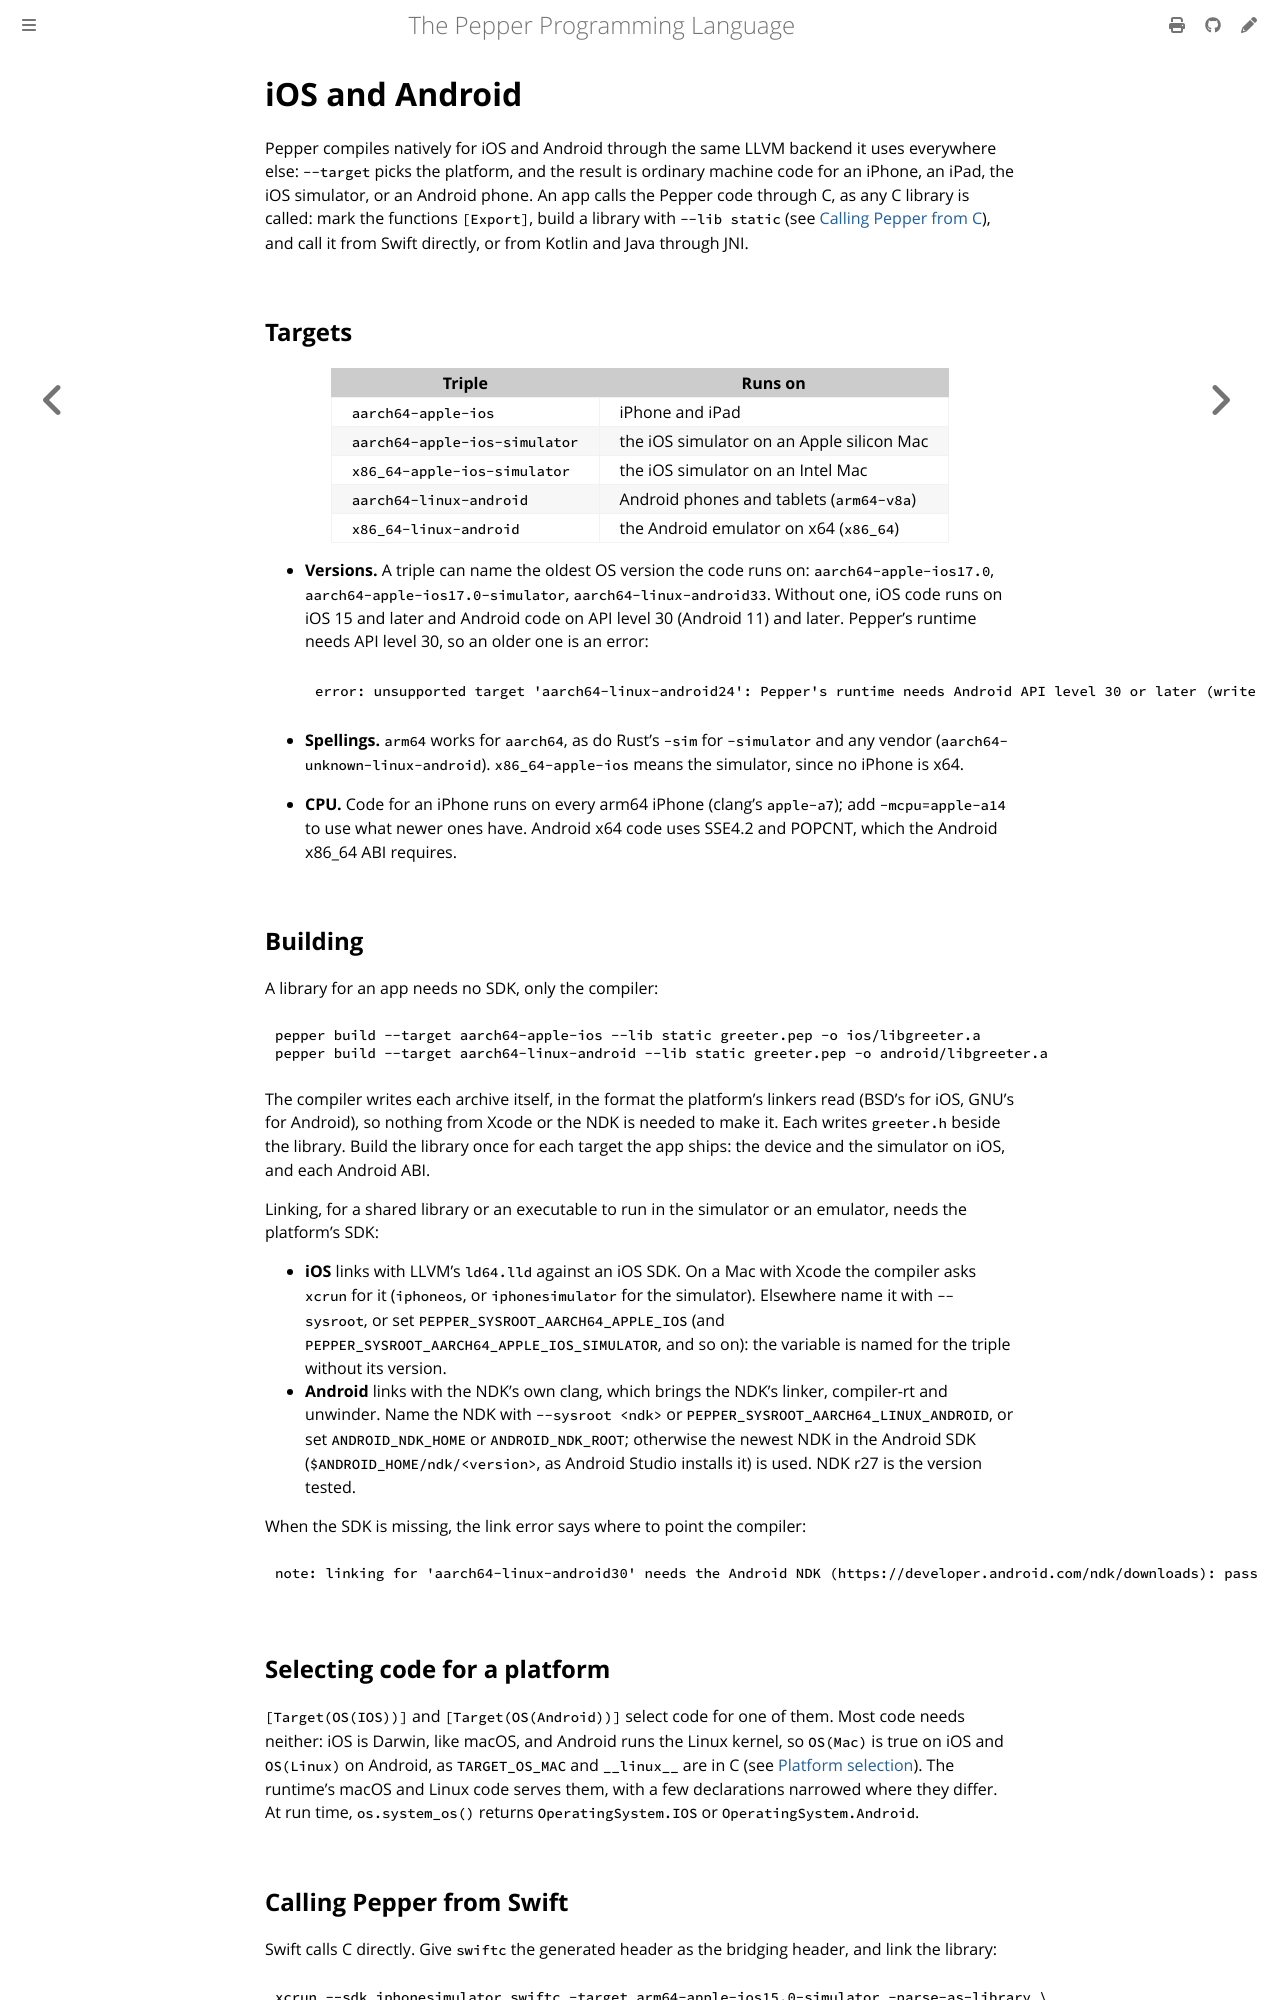

repository: pep-lang/pepper · page: 0.10.0/language/mobile.html · generator: mdbook

# iOS and Android

Pepper compiles natively for iOS and Android through the same LLVM backend
it uses everywhere else: `--target` picks the platform, and the result is
ordinary machine code for an iPhone, an iPad, the iOS simulator, or an
Android phone. An app calls the Pepper code through C, as any C library is
called: mark the functions `[Export]`, build a library with `--lib static`
(see [Calling Pepper from C](c-interop.md#calling-pepper-from-c)), or on iOS
an `.xcframework` or a Swift package (`--lib xcframework`, `--lib
swift-package`) and on Android an `.aar` (`--lib aar`), and call it from
Swift directly, or from Kotlin and Java through JNI.

## Targets

| Triple                        | Runs on                                   |
|-------------------------------|-------------------------------------------|
| `aarch64-apple-ios`           | iPhone and iPad                           |
| `aarch64-apple-ios-simulator` | the iOS simulator on an Apple silicon Mac |
| `x86_64-apple-ios-simulator`  | the iOS simulator on an Intel Mac         |
| `aarch64-linux-android`       | Android phones and tablets (`arm64-v8a`)  |
| `x86_64-linux-android`        | the Android emulator on x64 (`x86_64`)    |

- **Versions.** A triple can name the oldest OS version the code runs on:
  `aarch64-apple-ios17.0`, `aarch64-apple-ios17.0-simulator`,
  `aarch64-linux-android33`. Without one, iOS code runs on iOS 15 and later
  and Android code on API level 30 (Android 11) and later. Pepper's runtime
  needs API level 30, so an older one is an error:

  ```text
  error: unsupported target 'aarch64-linux-android24': Pepper's runtime needs Android API level 30 or later (write 'android30')
  ```

- **Spellings.** `arm64` works for `aarch64`, as do Rust's `-sim` for
  `-simulator` and any vendor (`aarch64-unknown-linux-android`).
  `x86_64-apple-ios` means the simulator, since no iPhone is x64.
- **CPU.** Code for an iPhone runs on every arm64 iPhone (clang's
  `apple-a7`); add `-mcpu=apple-a14` to use what newer ones have. Android
  x64 code uses SSE4.2 and POPCNT, which the Android x86_64 ABI requires.

## Building

A library for an app needs no SDK, only the compiler:

```sh
pepper build --target aarch64-apple-ios --lib static greeter.pep -o ios/libgreeter.a
pepper build --target aarch64-linux-android --lib static greeter.pep -o android/libgreeter.a
```

The compiler writes each archive itself, in the format the platform's
linkers read (BSD's for iOS, GNU's for Android), so nothing from Xcode or
the NDK is needed to make it. Each writes `greeter.h` beside the library.
Build the library once for each
target the app ships: the device and the simulator on iOS, and each
Android ABI.

Linking, for a shared library or an executable to run in the simulator or
an emulator, needs the platform's SDK:

- **iOS** links with LLVM's `ld64.lld` against an iOS SDK. On a Mac with
  Xcode the compiler asks `xcrun` for it (`iphoneos`, or `iphonesimulator`
  for the simulator). Elsewhere name it with `--sysroot`, or set
  `PEPPER_SYSROOT_AARCH64_APPLE_IOS` (and
  `PEPPER_SYSROOT_AARCH64_APPLE_IOS_SIMULATOR`, and so on): the variable is
  named for the triple without its version. Homebrew's `llvm@20` does not
  ship `ld64.lld`: `brew install lld@20` (or `scripts/setup-llvm.sh`)
  installs it, and the link needs that `bin` folder and `llvm@20`'s on the
  PATH (see [Setting up LLVM](../contributing/setup.md)).
- **Android** links with the NDK's own clang, which brings the NDK's
  linker, compiler-rt and unwinder. Name the NDK with `--sysroot <ndk>` or
  `PEPPER_SYSROOT_AARCH64_LINUX_ANDROID`, or set `ANDROID_NDK_HOME` or
  `ANDROID_NDK_ROOT`; otherwise the newest NDK in the Android SDK
  (`$ANDROID_HOME/ndk/<version>`, as Android Studio installs it) is used.
  NDK r27 is the version tested.

When the SDK is missing, the link error says where to point the compiler:

```text
note: linking for 'aarch64-linux-android30' needs the Android NDK (https://developer.android.com/ndk/downloads): pass '--sysroot <ndk>' or set PEPPER_SYSROOT_AARCH64_LINUX_ANDROID, ANDROID_NDK_HOME or ANDROID_HOME
```

## Selecting code for a platform

`[Target(OS(IOS))]` and `[Target(OS(Android))]` select code for one of
them. Most code needs neither: iOS is Darwin, like macOS, and Android runs
the Linux kernel, so `OS(Mac)` is true on iOS and `OS(Linux)` on Android,
as `TARGET_OS_MAC` and `__linux__` are in C (see
[Platform selection](platform-selection.md#writing-a-condition)). The
runtime's macOS and Linux code serves them, with a few declarations
narrowed where they differ. At run time, `os.system_os()` returns
`OperatingSystem.IOS` or `OperatingSystem.Android`.

## Bindings

Swift, Kotlin and Java call the library's `[Export]`ed functions (see
[Calling Pepper from C](c-interop.md)) through bindings the compiler
generates beside the C header, so the app passes its own values and
writes no glue: `--bindings swift` or `--bindings java` with `--lib`, and
`--lib swift-package` and `--lib aar` (below) write them themselves.
Names are camel case (`count_words` is `countWords`), and each export
crosses as:

| Pepper | Swift | Java and Kotlin |
| --- | --- | --- |
| `bool` | `Bool` | `boolean` |
| `i8`, `u8`, `char` | `Int8`, `UInt8`, `CChar` | `byte` |
| `short`, `ushort` | `Int16`, `UInt16` | `short` |
| `int`, `uint` | `Int32`, `UInt32` | `int` |
| `long`, `ulong` | `Int64`, `UInt64` | `long` |
| `float`, `double` | `Float`, `Double` | `float`, `double` |
| an enum | its stored integer | its stored integer |
| `String` | `String` | `String` |
| a struct | a class owning one reference | a class owning one reference, `AutoCloseable` |
| `__ptr<T>` | `UnsafeMutablePointer<T>?` (`UnsafeMutableRawPointer?` for `void`) | `long` |
| `extern (A) => R` | `@convention(c)` function | none: an error |

Java has no unsigned types: `u8` through `ulong` keep their bits in the
signed type of their size. A `String` crosses as UTF-8 both ways (a Java
string's own bytes, not JNI's modified UTF-8), and a string Pepper returns
ends at its first NUL. JNI cannot pass a C function pointer, so an export
that takes or returns one is an error at its type when Java bindings are
built, as are an export whose camel-case name is a Java keyword or
another's, and a struct named as the library's own class.

A struct handle is an object that owns one reference to the Pepper value:
Swift's class releases it in `deinit`, and Java's in `close()`, which
`try`-with-resources and Kotlin's `use` call (a handle never closed leaks
its value; there is no finalizer, which would release it on another
thread). Its reference count is a plain one unless the struct is
`[Shared]`, so a handle stays on one thread, as the Pepper value would.

## Calling Pepper from Swift

`--bindings swift` writes, beside the header, `greeter.swift`: a Swift
function for each export, over the C module `Cgreeter` that the
`module.modulemap` it also writes declares. Compile it with the app's
Swift code, find the module map with `-I`, and link the library:

```sh
pepper build --target aarch64-apple-ios-simulator --lib static --bindings swift greeter.pep -o libgreeter.a
xcrun --sdk iphonesimulator swiftc -target arm64-apple-ios15.0-simulator -parse-as-library \
  -I . App.swift greeter.swift -L . -lgreeter -o App.app/App
```

```swift
print(greet("iOS"))         // String in, String out: the C copy is freed
let tally = tallyNew()      // a Pepper struct, released when `tally` goes
print(tallyAdd(tally, 3))
```

Without the bindings, Swift calls the C functions directly through the
header as a bridging header (`-import-objc-header greeter.h`): a `String`
crosses as a pointer and a size, and a returned string is freed with
`pepper_string_free`.
